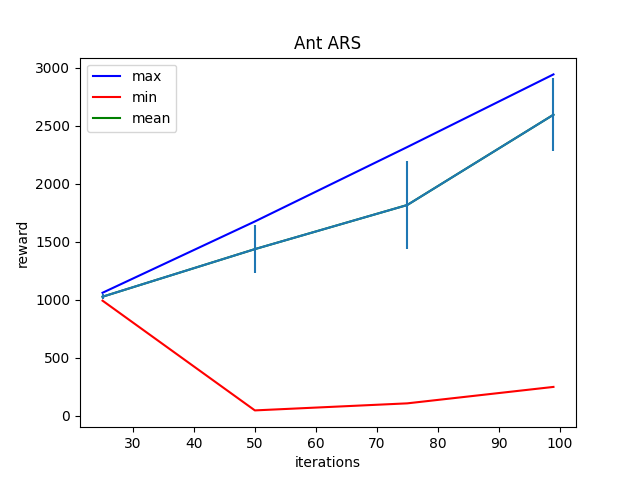

The table this chart was drawn from, first rows:
Iter:25, max:1059.556396484375, mean:1025.450927734375, min:991.4932861328125, std:19.353588104248047
Iter:50, max:1673.9774169921875, mean:1435.552978515625, min:45.85212707519531, std:208.81739807128906
Iter:75, max:2314.987548828125, mean:1815.5269775390625, min:106.5408935546875, std:377.4833984375
Iter:99, max:2941.144775390625, mean:2593.592529296875, min:248.2423858642578, std:314.632568359375
